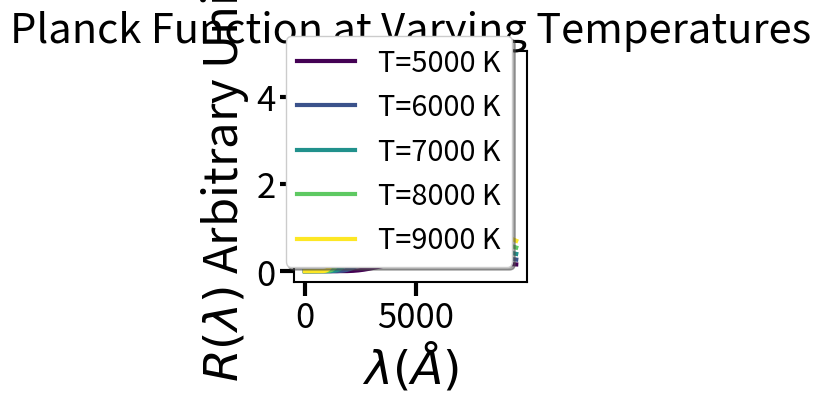

Python code for this plot:
# [redacted]
#last updated: 5/8/2021

#imports
import numpy as np
import matplotlib.pyplot as plt
#import matplotlib.tri as tri
#import matplotlib as mpl
#from matplotlib import cm
#from colorspacious import cspace_converter

specarraysize = 3448
crval1 = 3064.392
cdelt1 = 1.871606648122
l = np.arange(0.1, crval1+specarraysize*cdelt1, cdelt1)
#########################################################
#constants in cgs units to match data from telescope - I sometimes like to add spectra to this plot
h = 6.626e-27
c = 2.9979e+10
k = 1.38e-16

# Planck Function
def planck(wav, T):
    #convert angstroms to cm to match cgs units of data
    wav = wav / 100000000
    a = 2.0*h*c**2
    b = h*c/(wav*k*T)
    part1 = (a) / (wav**5)
    part2 = 1 / (np.exp(b) - 1.0)
    intensity = part1 * part2
    intensity = intensity / 5e+30
    return intensity

factor = 1e-16
#the /1e-16 is just to somewhat normalize the plot because of the units I have
#note sure how to get rid of the overflow error
intensity = []
for i in range(5):
    if i == 0:
        intensity += [planck(l, 5000.)/factor]
    if i == 1:
        intensity += [planck(l, 6000.)/factor]
    if i == 2:
        intensity += [planck(l, 7000.)/factor]
    if i == 3:
        intensity += [planck(l, 8000.)/factor]
    if i == 4:
        intensity += [planck(l, 9000.)/factor]
    if i == 5:
        intensity += [planck(l, 10500.)/factor]

#plotting customization
plt.figure(figsize =(3, 3)) #makes a 3x3 figure (in theory)

ax = plt.gca()
ax.xaxis.label.set_size(34)
ax.yaxis.label.set_size(34)

#using this as a way of making a custom border line width of my plot
#can customize for an outset and inset plot if needed
lnthick_inset = 1.5 
lnthick_outset = 1.5

#set border sizes (line widths = 1.5) for all 4 sides
ax.spines["top"].set_linewidth(lnthick_outset)
ax.spines["left"].set_linewidth(lnthick_outset)
ax.spines["right"].set_linewidth(lnthick_outset)
ax.spines["bottom"].set_linewidth(lnthick_outset)

plt.rcParams.update({'font.size': 25})
ax.tick_params(axis='both', labelsize=25, length=10, width=3)
plt.xticks(fontfamily='sans-serif')
plt.yticks(fontfamily='sans-serif')

#Set the colors of each line according to a color palette
#(viridis is colorblind friendly for all types of colorblindness)
n = 5
colors = plt.cm.viridis(np.linspace(0, 1, n))
labels = ["T=5000 K", "T=6000 K", "T=7000 K", "T=8000 K", "T=9000 K", "T=10500 K"]

#plot each line
for i in range(n):
    plt.plot(l, intensity[i], color=colors[i], lw=3, label=labels[i])

#axes labels, title, legend
plt.xlabel('$\lambda (\AA)$')
plt.ylabel('$R(\lambda)$ Arbitrary Units')
plt.title("Planck Function at Varying Temperatures")
plt.legend(loc="best", shadow = True, fontsize = "small")

#show the plot
plt.show()
#plt.savefig("test1.png")
#plt.savefig("C:/Users/<user>/Downloads/PlanckSamples_v5.png")

#slashes have to be forward / for some reason-
#-gets annoying to keep editing paths to match that - idk if you have a way of fixing this too?